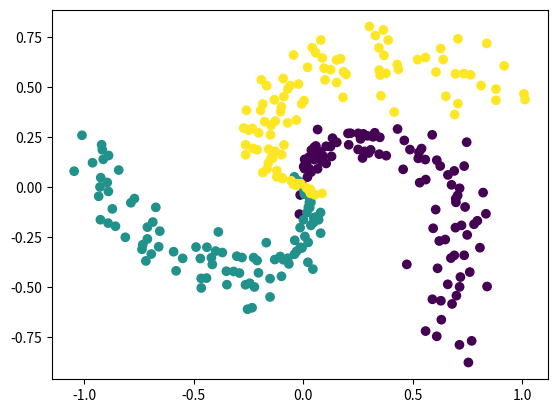

Recreate this plot in Python.
import numpy as np
import matplotlib.pyplot as plt

# Generador basado en ejemplo del curso CS231 de Stanford: 
# CS231n Convolutional Neural Networks for Visual Recognition
# (https://cs231n.github.io/neural-networks-case-study/)
def generar_datos_clasificacion(cantidad_ejemplos, cantidad_clases):
    FACTOR_ANGULO = 0.79
    AMPLITUD_ALEATORIEDAD = 0.1

    # Calculamos la cantidad de puntos por cada clase, asumiendo la misma cantidad para cada 
    # una (clases balanceadas)
    n = int(cantidad_ejemplos / cantidad_clases)

    # Entradas: 2 columnas (x1 y x2)
    x = np.zeros((cantidad_ejemplos, 2))
    # Salida deseada ("target"): 1 columna que contendra la clase correspondiente (codificada como un entero)
    t = np.zeros(cantidad_ejemplos, dtype="uint8")  # 1 columna: la clase correspondiente (t -> "target")

    randomgen = np.random.default_rng()

    # Por cada clase (que va de 0 a cantidad_clases)...
    for clase in range(cantidad_clases):
        # Tomando la ecuacion parametrica del circulo (x = r * cos(t), y = r * sin(t)), generamos 
        # radios distribuidos uniformemente entre 0 y 1 para la clase actual, y agregamos un poco de
        # aleatoriedad
        radios = np.linspace(0, 1, n) + AMPLITUD_ALEATORIEDAD * randomgen.standard_normal(size=n) #np.linspace(0, 1, n) es un vector de n elementos entre 0 y 1/ randomgen.standard_normal(size=n) es un vector de n elementos aleatorios con distribucion normal, valores entre -1 y 1

        # ... y angulos distribuidos tambien uniformemente, con un desfasaje por cada clase
        angulos = np.linspace(clase * np.pi * FACTOR_ANGULO, (clase + 1) * np.pi * FACTOR_ANGULO, n) #np.linspace(clase * np.pi * FACTOR_ANGULO, (clase + 1) * np.pi * FACTOR_ANGULO, n) realiza una particion de n elementos entre clase * np.pi * FACTOR_ANGULO y (clase + 1) * np.pi * FACTOR_ANGULO, en valores: clase * np.pi * FACTOR_ANGULO, clase * np.pi * FACTOR_ANGULO + (1 * np.pi * FACTOR_ANGULO - clase * np.pi * FACTOR_ANGULO) / (n - 1), clase * np.pi * FACTOR_ANGULO + 2 * (1 * np.pi * FACTOR_ANGULO - clase * np.pi * FACTOR_ANGULO) / (n - 1), ..., (clase + 1) * np.pi * FACTOR_ANGULO

        # Generamos un rango con los subindices de cada punto de esta clase. Este rango se va
        # desplazando para cada clase: para la primera clase los indices estan en [0, n-1], para
        # la segunda clase estan en [n, (2 * n) - 1], etc.
        indices = range(clase * n, (clase + 1) * n)

        # Generamos las "entradas", los valores de las variables independientes. Las variables:
        # radios, angulos e indices tienen n elementos cada una, por lo que le estamos agregando
        # tambien n elementos a la variable x (que incorpora ambas entradas, x1 y x2)
        x1 = radios * np.sin(angulos)
        x2 = radios * np.cos(angulos)
        x[indices] = np.c_[x1, x2]

        # Guardamos el valor de la clase que le vamos a asociar a las entradas x1 y x2 que acabamos
        # de generar
        t[indices] = clase

    return x, t


def inicializar_pesos(n_entrada, n_capa_2, n_capa_3): #n_entrada = 2, n_capa_2 = 25, n_capa_3 = 3
    # Inicializamos los pesos de la red con valores aleatorios con distribucion normal
    # (media = 0, desvio estandar = 0.1)

    randomgen = np.random.default_rng() #np.random.default_rng() es un generador de numeros aleatorios

    w1 = 0.1 * randomgen.standard_normal((n_entrada, n_capa_2)) #np.random.standard_normal((n_entrada, n_capa_2)) es una matriz de n_entrada filas y n_capa_2 columnas con valores aleatorios con distribucion normal, media = 0, desvio estandar = 1
    b1 = 0.1 * randomgen.standard_normal((1, n_capa_2)) #np.random.standard_normal((1, n_capa_2)) es una matriz de 1 fila y n_capa_2 columnas con valores aleatorios con distribucion normal, media = 0, desvio estandar = 1

    w2 = 0.1 * randomgen.standard_normal((n_capa_2, n_capa_3)) #ramdomgen.standard_normal((n_capa_2, n_capa_3)) es una matriz de n_capa_2 filas y n_capa_3 columnas con valores aleatorios con distribucion normal, media = 0, desvio estandar = 1
    b2 = 0.1 * randomgen.standard_normal((1,n_capa_3)) #np.random.standard_normal((1,n_capa_3)) es una matriz de 1 fila y n_capa_3 columnas con valores aleatorios con distribucion normal, media = 0, desvio estandar = 1

    return {"w1": w1, "b1": b1, "w2": w2, "b2": b2}


def ejecutar_adelante(x, pesos):
    # Funcion de entrada (a.k.a. "regla de propagacion") para la primera capa oculta
    z = x.dot(pesos["w1"]) + pesos["b1"] #x.dot es un producto matricial, dot es de la libreria numpy, se usa para multiplicar matrices

    # Funcion de activacion ReLU para la capa oculta (h -> "hidden")
    h = np.maximum(0, z) #np.maximum(0, z) es una funcion que devuelve el maximo entre 0 y z, esto se hace porque la funcion de activacion ReLU es max(0, z), la funcion de activacion ReLU es la funcion de activacion de la capa oculta, con funcion de activacion nos referimos a la funcion que se le aplica a la funcion de entrada de la capa oculta, la funcion de entrada de la capa oculta es z

    # Salida de la red (funcion de activacion lineal). Esto incluye la salida de todas
    # las neuronas y para todos los ejemplos proporcionados
    y = h.dot(pesos["w2"]) + pesos["b2"]

    return {"z": z, "h": h, "y": y}


def clasificar(x, pesos):
    # Corremos la red "hacia adelante"
    resultados_feed_forward = ejecutar_adelante(x, pesos)
    
    # Buscamos la(s) clase(s) con scores mas altos (en caso de que haya mas de una con 
    # el mismo score estas podrian ser varias). Dado que se puede ejecutar en batch (x 
    # podria contener varios ejemplos), buscamos los maximos a lo largo del axis=1 
    # (es decir, por filas)
    max_scores = np.argmax(resultados_feed_forward["y"], axis=1)

    # Tomamos el primero de los maximos (podria usarse otro criterio, como ser eleccion aleatoria)
    # Nuevamente, dado que max_scores puede contener varios renglones (uno por cada ejemplo),
    # retornamos la primera columna
    return max_scores[:, 0]

# x: n entradas para cada uno de los m ejemplos(nxm)
# t: salida correcta (target) para cada uno de los m ejemplos (m x 1)
# pesos: pesos (W y b)
def train(x, t, pesos, learning_rate, epochs): #train es una funcion que recibe 5 parametros, x, t, pesos, learning_rate y epochs, realiza el entrenamiento de la red neuronal con los datos de entrada x y la salida correcta t, los pesos de la red se encuentran en el diccionario pesos, el learning_rate es la tasa de aprendizaje y epochs es la cantidad de iteraciones que se realizan para entrenar la red
    # Cantidad de filas (i.e. cantidad de ejemplos)
    m = np.size(x, 0) 
    
    for i in range(epochs):
        # Ejecucion de la red hacia adelante
        resultados_feed_forward = ejecutar_adelante(x, pesos)
        y = resultados_feed_forward["y"]
        h = resultados_feed_forward["h"]
        z = resultados_feed_forward["z"]

        # LOSS
        # a. Exponencial de todos los scores
        exp_scores = np.exp(y)

        # b. Suma de todos los exponenciales de los scores, fila por fila (ejemplo por ejemplo).
        #    Mantenemos las dimensiones (indicamos a NumPy que mantenga la segunda dimension del
        #    arreglo, aunque sea una sola columna, para permitir el broadcast correcto en operaciones
        #    subsiguientes)
        sum_exp_scores = np.sum(exp_scores, axis=1, keepdims=True)

        # c. "Probabilidades": normalizacion de las exponenciales del score de cada clase (dividiendo por 
        #    la suma de exponenciales de todos los scores), fila por fila
        p = exp_scores / sum_exp_scores

        # d. Calculo de la funcion de perdida global. Solo se usa la probabilidad de la clase correcta, 
        #    que tomamos del array t ("target")
        loss = (1 / m) * np.sum( -np.log( p[range(m), t] ))

        # Mostramos solo cada 1000 epochs
        if i %1000 == 0:
            print("Loss epoch", i, ":", loss)

        # Extraemos los pesos a variables locales
        w1 = pesos["w1"]
        b1 = pesos["b1"]
        w2 = pesos["w2"]
        b2 = pesos["b2"]

        # Ajustamos los pesos: Backpropagation
        dL_dy = p                # Para todas las salidas, L' = p (la probabilidad)...
        dL_dy[range(m), t] -= 1  # ... excepto para la clase correcta
        dL_dy /= m

        dL_dw2 = h.T.dot(dL_dy)                         # Ajuste para w2
        dL_db2 = np.sum(dL_dy, axis=0, keepdims=True)   # Ajuste para b2

        dL_dh = dL_dy.dot(w2.T)
        
        dL_dz = dL_dh       # El calculo dL/dz = dL/dh * dh/dz. La funcion "h" es la funcion de activacion de la capa oculta,
        dL_dz[z <= 0] = 0   # para la que usamos ReLU. La derivada de la funcion ReLU: 1(z > 0) (0 en otro caso)

        dL_dw1 = x.T.dot(dL_dz)                         # Ajuste para w1
        dL_db1 = np.sum(dL_dz, axis=0, keepdims=True)   # Ajuste para b1

        # Aplicamos el ajuste a los pesos
        w1 += -learning_rate * dL_dw1
        b1 += -learning_rate * dL_db1
        w2 += -learning_rate * dL_dw2
        b2 += -learning_rate * dL_db2

        # Actualizamos la estructura de pesos
        # Extraemos los pesos a variables locales
        pesos["w1"] = w1
        pesos["b1"] = b1
        pesos["w2"] = w2
        pesos["b2"] = b2


def iniciar(numero_clases, numero_ejemplos, graficar_datos):
    # Generamos datos
    x, t = generar_datos_clasificacion(numero_ejemplos, numero_clases)

    # Graficamos los datos si es necesario
    if graficar_datos:
        # Parametro: "c": color (un color distinto para cada clase en t)
        plt.scatter(x[:, 0], x[:, 1], c=t)
        plt.show()

    # Inicializa pesos de la red
    NEURONAS_CAPA_OCULTA = 100
    NEURONAS_ENTRADA = 2
    pesos = inicializar_pesos(n_entrada=NEURONAS_ENTRADA, n_capa_2=NEURONAS_CAPA_OCULTA, n_capa_3=numero_clases)

    # Entrena
    LEARNING_RATE=1
    EPOCHS=10000
    train(x, t, pesos, LEARNING_RATE, EPOCHS)


iniciar(numero_clases=3, numero_ejemplos=300, graficar_datos=True)